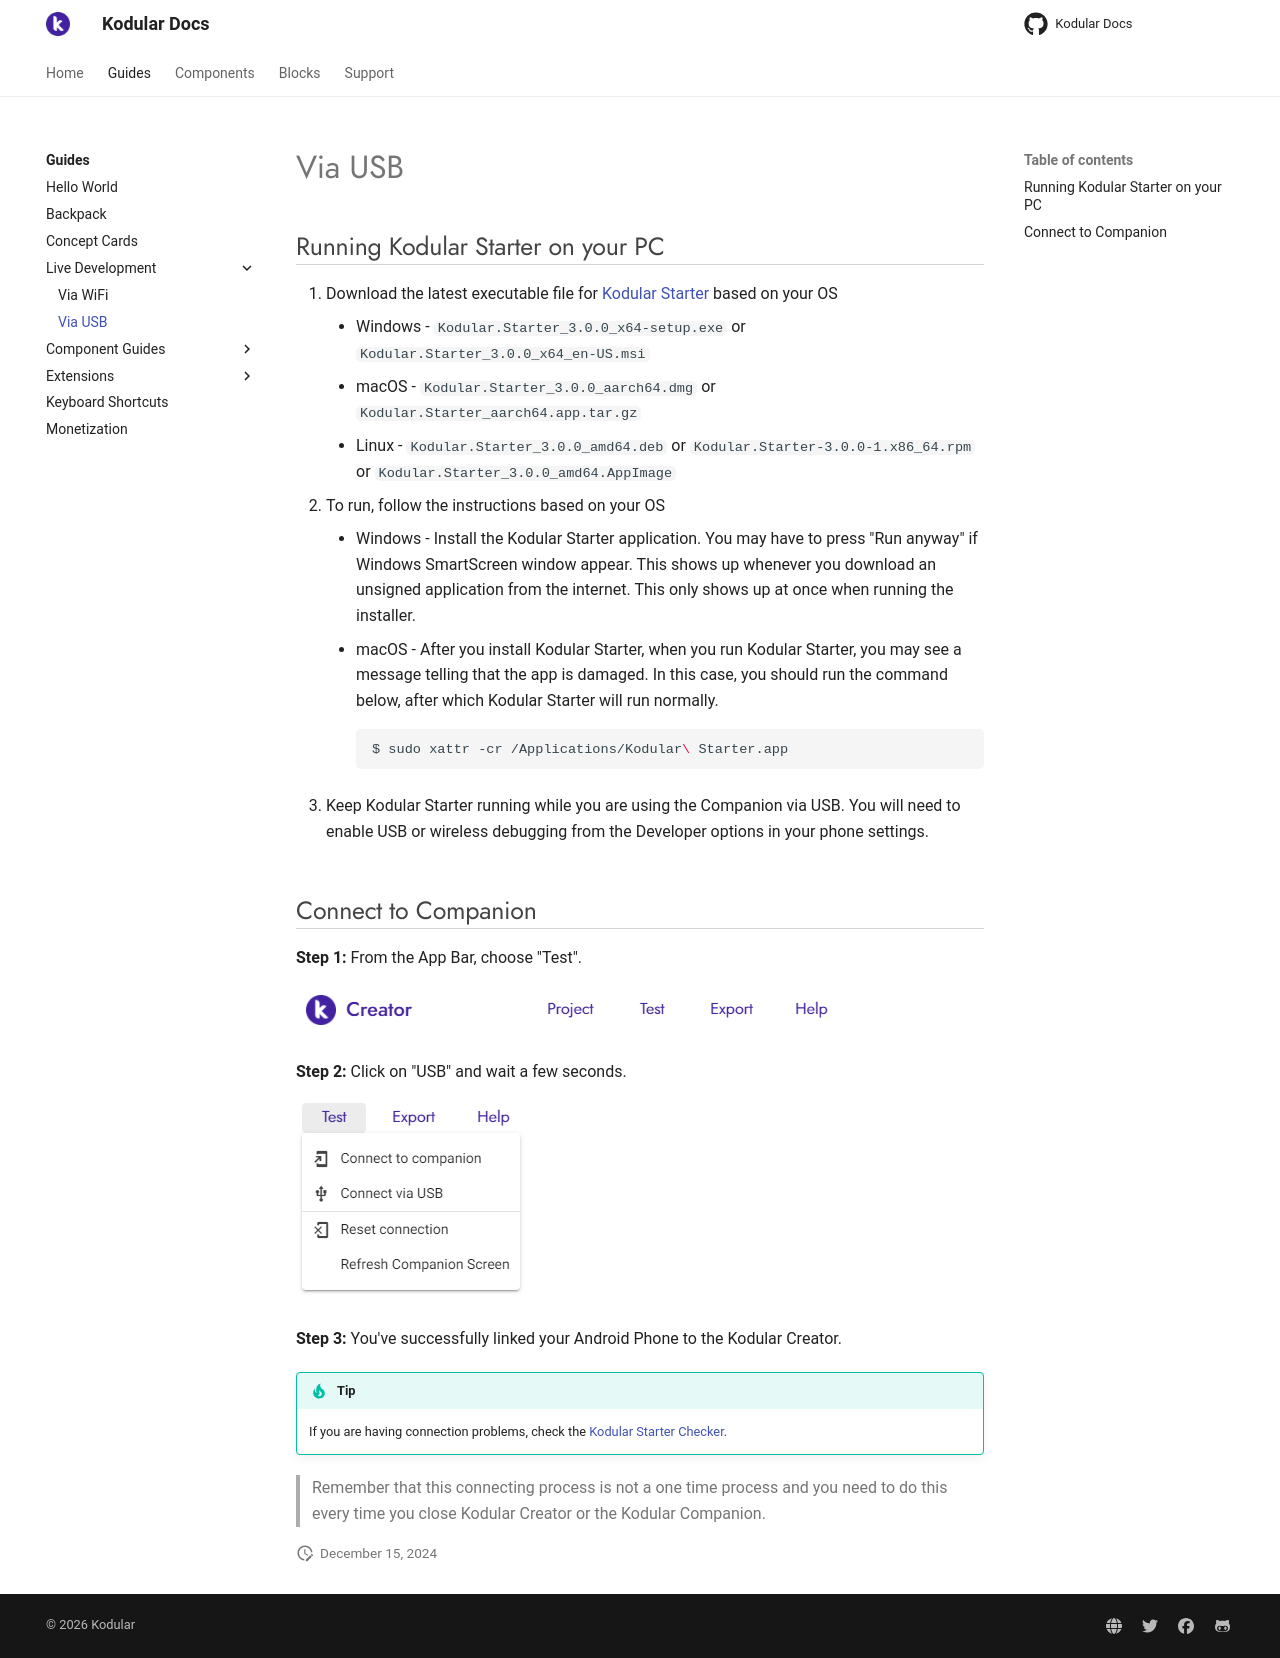

repository: Kodular/Documentation · page: guides/live-development/usb/index.html · generator: jekyll

# Via USB

## Running Kodular Starter on your PC

1. Download the latest executable file for [Kodular Starter](https://github.com/Kodular/Starter/releases/latest) based on your OS
    - Windows - `Kodular.Starter_3.0.0_x64-setup.exe` or `Kodular.Starter_3.0.0_x64_en-US.msi`
    - macOS - `Kodular.Starter_3.0.0_aarch64.dmg` or `Kodular.Starter_aarch64.app.tar.gz`
    - Linux - `Kodular.Starter_3.0.0_amd64.deb` or `Kodular.Starter-3.0.0-1.x86_64.rpm` or `Kodular.Starter_3.0.0_amd64.AppImage`
2. To run, follow the instructions based on your OS
    - Windows - Install the Kodular Starter application. You may have to press "Run anyway" if Windows SmartScreen window appear. This shows up whenever you download an unsigned application from the internet. This only shows up at once when running the installer.
    - macOS - After you install Kodular Starter, when you run Kodular Starter, you may see a message telling that the app is damaged. In this case, you should run the command below, after which Kodular Starter will run normally.
    ```sh
    $ sudo xattr -cr /Applications/Kodular\ Starter.app
    ```

3. Keep Kodular Starter running while you are using the Companion via USB. You will need to enable USB or wireless debugging from the Developer options in your phone settings.

## Connect to Companion

**Step 1:** From the App Bar, choose "Test".

![](/assets/images/other/live-development/usb-1.png)

**Step 2:** Click on "USB" and wait a few seconds.

![](/assets/images/other/live-development/usb-2.png)

**Step 3:** You've successfully linked your Android Phone to the Kodular Creator.  

!!! tip
    If you are having connection problems, check the [Kodular Starter Checker](https://starter.kodular.io).

> Remember that this connecting process is not a one time process and you need to do this every time you close Kodular Creator or the Kodular Companion.
